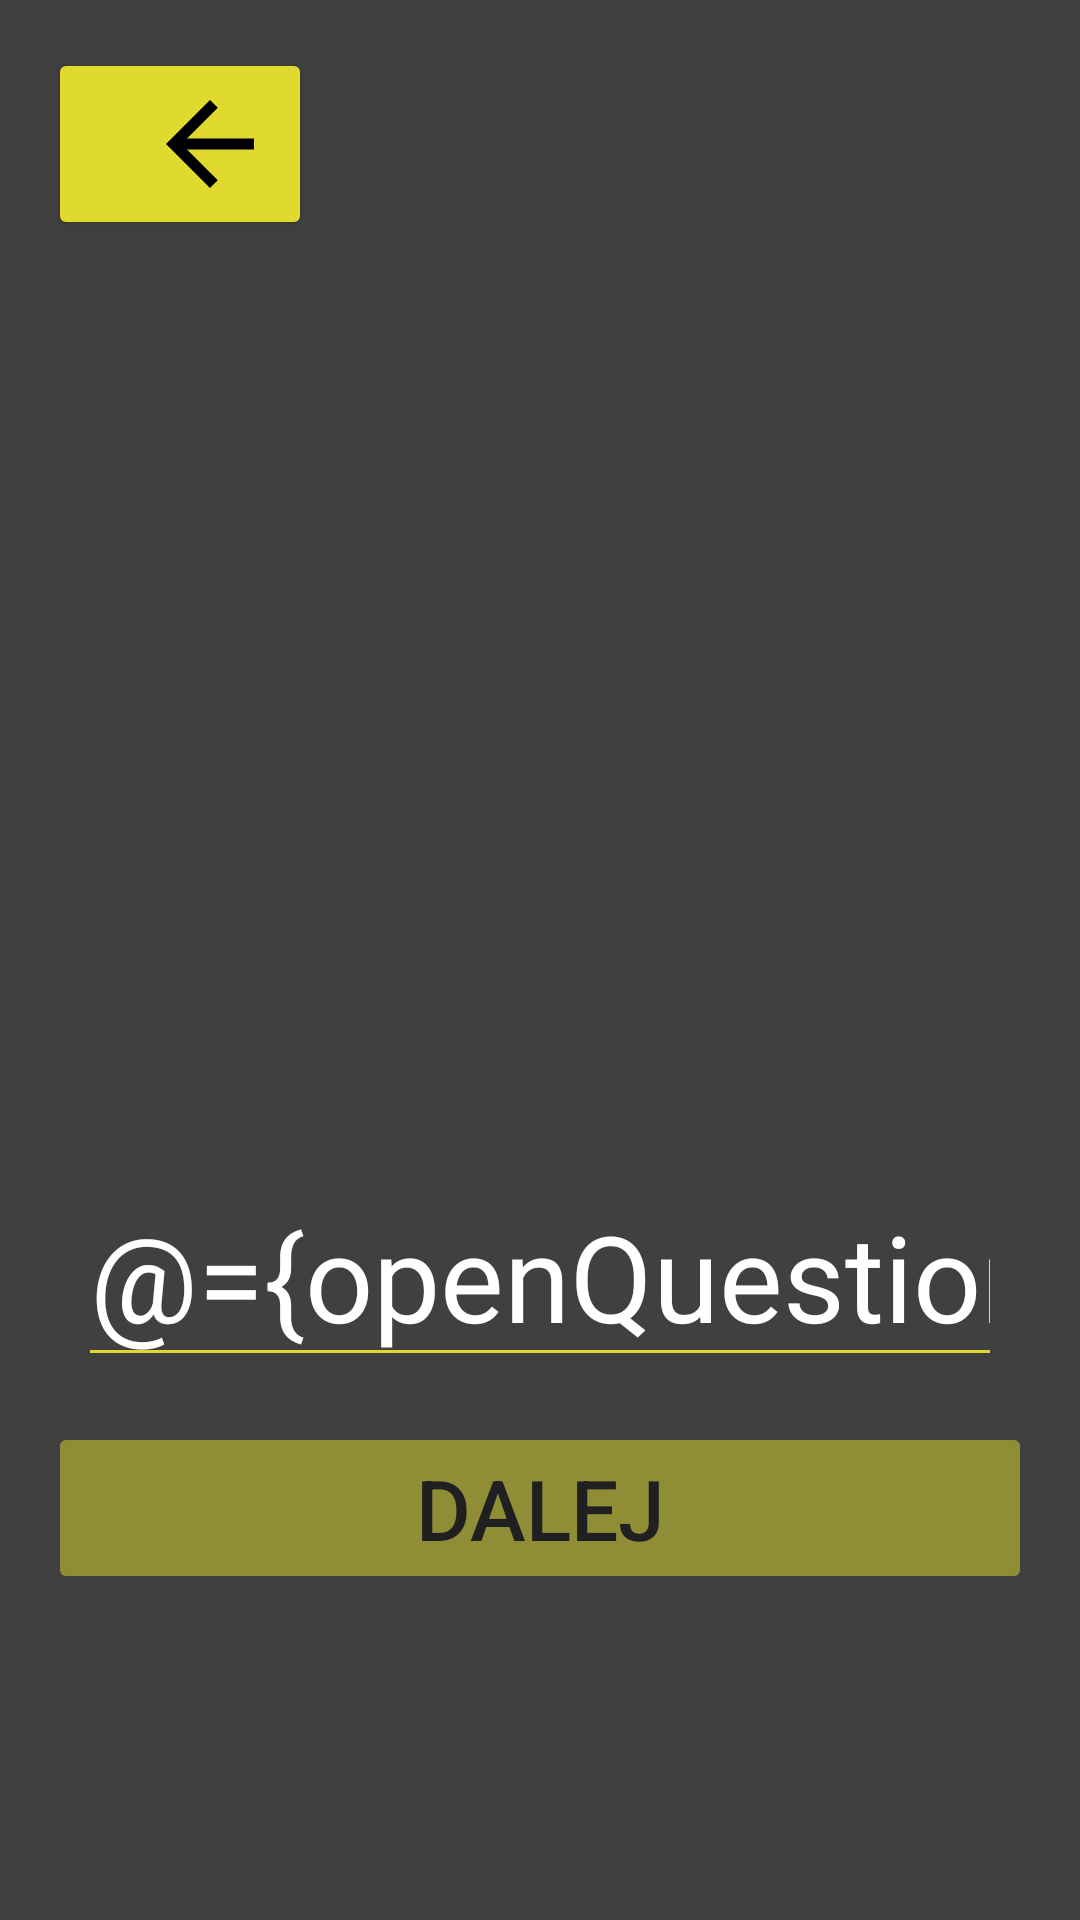

Reconstruct the res/layout file that produces this screen, plus the resources it refers to.
<!-- AndroidManifest.xml: application theme Theme.Verbo -->
<!-- res/layout/fragment_open_question_study_mode.xml -->
<layout xmlns:android="http://schemas.android.com/apk/res/android">

    <data>
        <variable
            name="openQuestionViewModel"
            type="com.example.verbo.viewmodels.OpenQuestionStudyModeViewModel" />
    </data>

    <LinearLayout
        android:layout_width="match_parent"
        android:layout_height="match_parent"
        android:orientation="vertical"
        android:padding="16dp"
        android:background="#404040">

        <Button
            android:id="@+id/Powrot"
            android:layout_width="wrap_content"
            android:layout_height="wrap_content"
            android:backgroundTint="#e0da2f"
            android:drawableRight="@drawable/baseline_arrow_back"
            android:layout_marginBottom="100dp" />

        <TextView
            android:id="@+id/question_view_word"
            android:layout_width="wrap_content"
            android:layout_height="wrap_content"
            android:text='@{"Definition: " + openQuestionViewModel.question}'
            android:textColor="@android:color/white"
            android:textSize="34sp"
            android:layout_marginBottom="32dp"
            android:textStyle="bold" />

        <TextView
            android:id="@+id/correctanswer_view_word"
            android:layout_width="wrap_content"
            android:layout_height="wrap_content"
            android:text='@{"Correct answer: " + openQuestionViewModel.correctAnswer}'
            android:textColor="@android:color/white"
            android:textSize="22sp"
            android:layout_marginBottom="2dp"
             />

        <EditText
            android:id="@+id/editWord"
            android:layout_width="match_parent"
            android:layout_height="wrap_content"
            android:layout_marginStart="10dp"
            android:layout_marginEnd="10dp"
            android:layout_marginTop="100dp"
            android:layout_marginBottom="15dp"
            android:backgroundTint="#e0da2f"
            android:hint="@string/podaj_s_wko"
            android:text="@={openQuestionViewModel.userAnswer}"
            android:inputType="text"
            android:textColor="@android:color/white"
            android:textColorHint="@android:color/darker_gray"
            android:textSize="40sp" />

        <Button
            android:id="@+id/next_word_button"
            android:layout_width="match_parent"
            android:layout_height="wrap_content"
            android:backgroundTint="#e0da2f"
            android:text="Dalej"
            android:enabled="false"
            android:alpha="0.5"
            android:textColor="@android:color/black"
            android:textSize="28sp" />

    </LinearLayout>
</layout>
<!-- resources referenced by this layout -->
<resources>
  <!-- drawable baseline_arrow_back (drawable) -->
  <vector xmlns:android="http://schemas.android.com/apk/res/android" android:autoMirrored="true" android:height="44dp" android:tint="#000000" android:viewportHeight="24" android:viewportWidth="24" android:width="44dp">
        
      <path android:fillColor="@android:color/white" android:pathData="M20,11H7.83l5.59,-5.59L12,4l-8,8 8,8 1.41,-1.41L7.83,13H20v-2z"/>
      
  </vector>
  <string name="podaj_s_wko">Podaj słówko</string>
  <style name="Theme.Verbo" parent="Base.Theme.Verbo" />
  <style name="Base.Theme.Verbo" parent="Theme.Material3.DayNight.NoActionBar">
          
          
      </style>
</resources>
